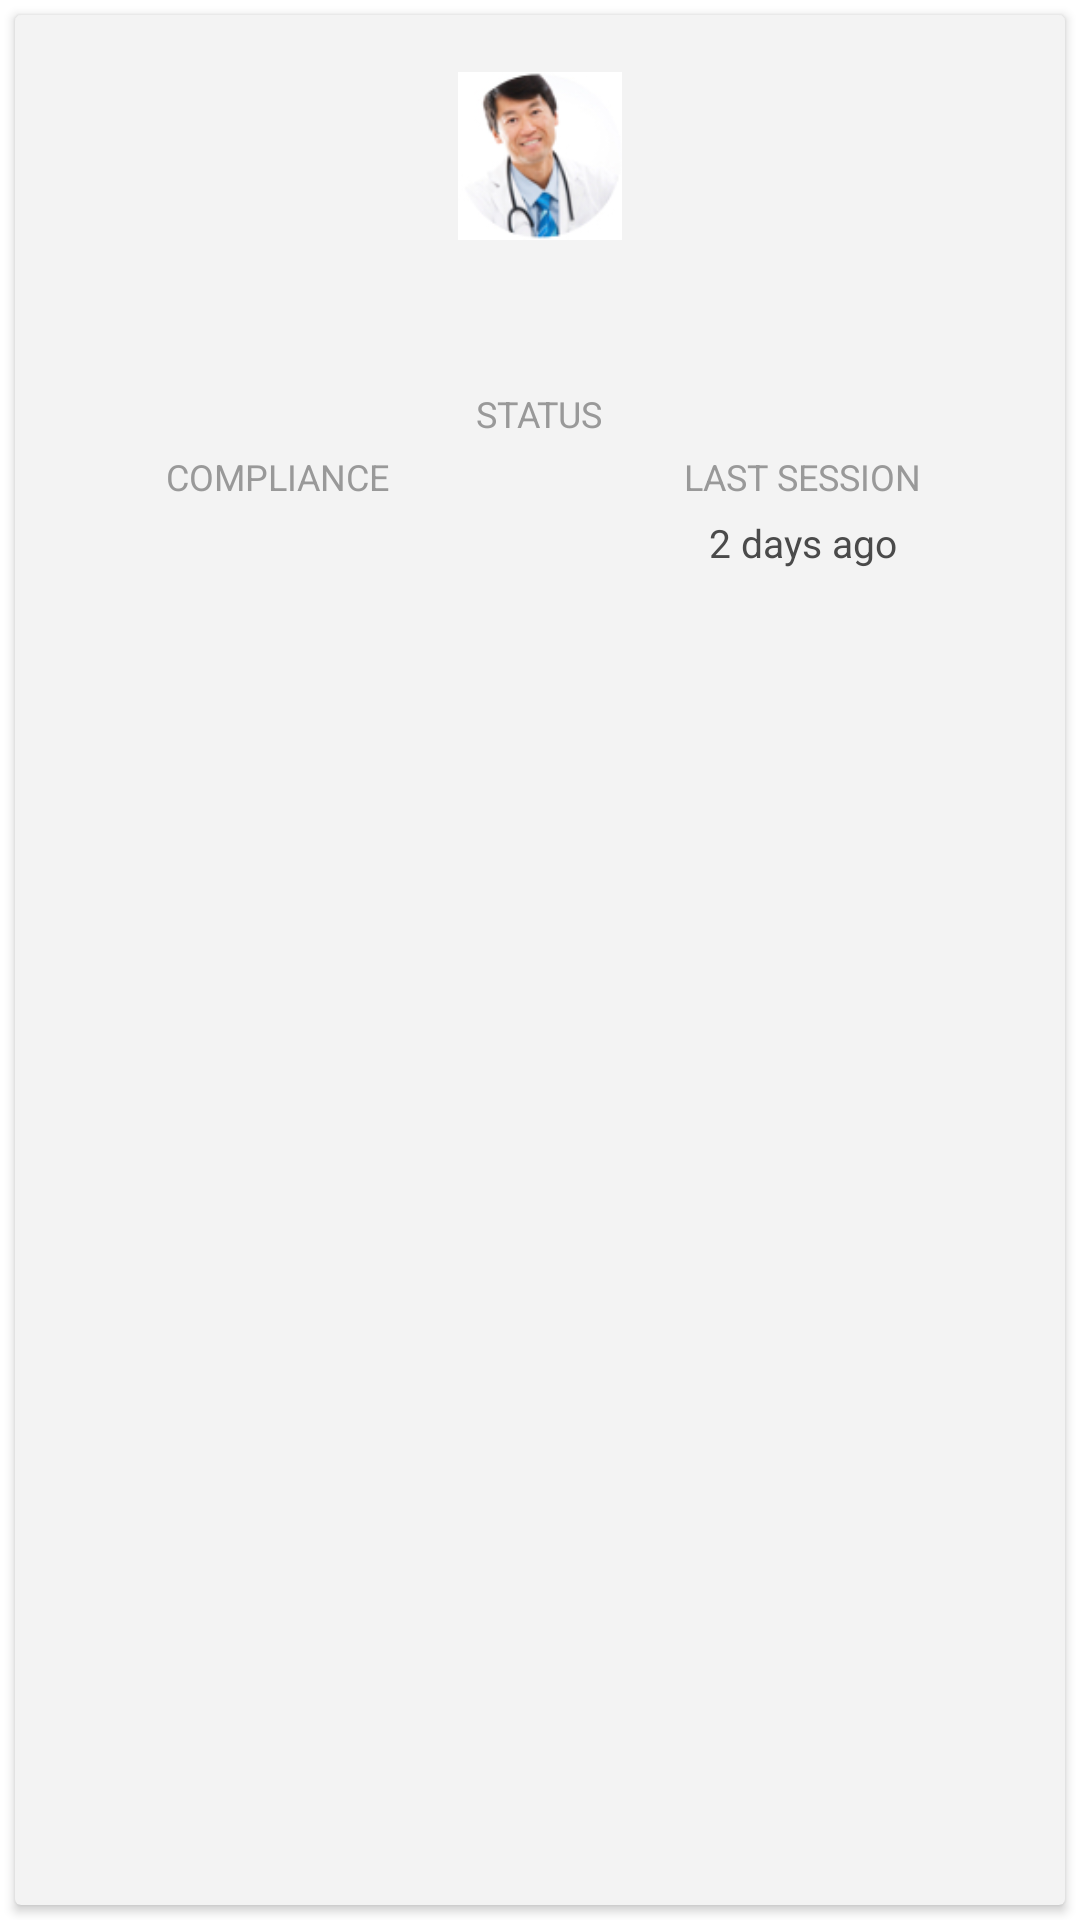

Reconstruct the res/layout file that produces this screen, plus the resources it refers to.
<!-- AndroidManifest.xml: application theme AppTheme -->
<!-- res/layout/cardlayout.xml -->
<?xml version="1.0" encoding="utf-8"?>
<LinearLayout xmlns:android="http://schemas.android.com/apk/res/android"
    android:layout_width="match_parent"
    android:layout_height="wrap_content"
    xmlns:card_view="http://schemas.android.com/tools"
    android:orientation="vertical">

    <android.support.v7.widget.CardView
        android:layout_width="match_parent"
        android:layout_height="match_parent"
        android:layout_margin="5dp"
        card_view:cardCornerRadius="2dp">

        <RelativeLayout
            android:layout_width="match_parent"
            android:layout_height="match_parent">

            <ImageView
                android:id="@+id/iv_userphoto"
                android:layout_width="56dp"
                android:layout_height="56dp"
                android:layout_centerHorizontal="true"
                android:layout_centerVertical="false"
                android:layout_marginTop="19dp"
                android:src="@drawable/photo_professional" />

            <TextView
                android:id="@+id/tv_patient_name"
                android:layout_width="wrap_content"
                android:layout_height="wrap_content"
                android:layout_alignParentBottom="false"
                android:layout_below="@+id/iv_userphoto"
                android:layout_centerHorizontal="true"
                android:layout_marginTop="5.5dp"
                android:textSize="14sp"
                android:textColor="@color/sgrey70" />

            <TextView
                android:id="@+id/tv_patient_age"
                android:layout_width="wrap_content"
                android:layout_height="wrap_content"
                android:layout_below="@+id/tv_patient_name"
                android:layout_centerHorizontal="true"
                android:layout_marginTop="1dp"
                android:textColor="@color/sgrey20"
                android:textSize="12sp" />

            <TextView
                android:id="@+id/tv_status"
                android:layout_width="wrap_content"
                android:layout_height="wrap_content"
                android:layout_below="@+id/tv_patient_age"
                android:layout_centerHorizontal="true"
                android:layout_marginTop="7.5dp"
                android:text="@string/tv_status"
                android:textColor="@color/sgrey40"
                android:textSize="12sp" />

            <LinearLayout
                android:id="@+id/linearlayout"
                android:layout_width="match_parent"
                android:layout_height="wrap_content"
                android:layout_below="@+id/tv_status"
                android:layout_marginTop="4.5dp"
                android:orientation="horizontal">

                <TextView
                    android:id="@+id/tv_title_compliance"
                    android:layout_width="0dp"
                    android:layout_height="wrap_content"
                    android:layout_weight="1"
                    android:gravity="center_horizontal"
                    android:text="@string/tv_compliance"
                    android:textSize="12sp"
                    android:textColor="@color/sgrey40" />

                <TextView
                    android:id="@+id/tv_title_lastsession"
                    android:layout_width="0dp"
                    android:layout_height="wrap_content"
                    android:layout_weight="1"
                    android:gravity="center_horizontal"
                    android:text="@string/tv_lastsession"
                    android:textSize="12sp"
                    android:textColor="@color/sgrey40"/>
            </LinearLayout>

            <LinearLayout
                android:layout_width="match_parent"
                android:layout_height="wrap_content"
                android:layout_below="@+id/linearlayout"
                android:layout_marginBottom="6.6dp"
                android:layout_marginTop="5dp"
                android:orientation="horizontal">

                <TextView
                    android:id="@+id/tv_patient_compliance"
                    android:layout_width="0dp"
                    android:layout_height="wrap_content"
                    android:layout_weight="1"
                    android:gravity="center_horizontal"
                    android:textSize="13sp" />

                <TextView
                    android:id="@+id/tv_patient_lastsession"
                    android:layout_width="0dp"
                    android:layout_height="wrap_content"
                    android:layout_weight="1"
                    android:gravity="center_horizontal"
                    android:text="@string/_2_days_ago"
                    android:textSize="13sp"
                    android:textColor="@color/sgrey70" />
            </LinearLayout>

        </RelativeLayout>
    </android.support.v7.widget.CardView>

</LinearLayout>
<!-- resources referenced by this layout -->
<resources>
  <color name="sgrey20">#cccccc</color>
  <color name="sgrey40">#999999</color>
  <color name="sgrey70">#4a4a4a</color>
  <!-- drawable photo_professional: jpg bitmap (drawable-hdpi, 3936 bytes) -->
  <string name="_2_days_ago">2 days ago</string>
  <string name="tv_compliance">COMPLIANCE</string>
  <string name="tv_lastsession">LAST SESSION</string>
  <string name="tv_status">STATUS</string>
  <style name="AppTheme" parent="android:Theme.Holo.Light.NoActionBar">
          
      </style>
</resources>
